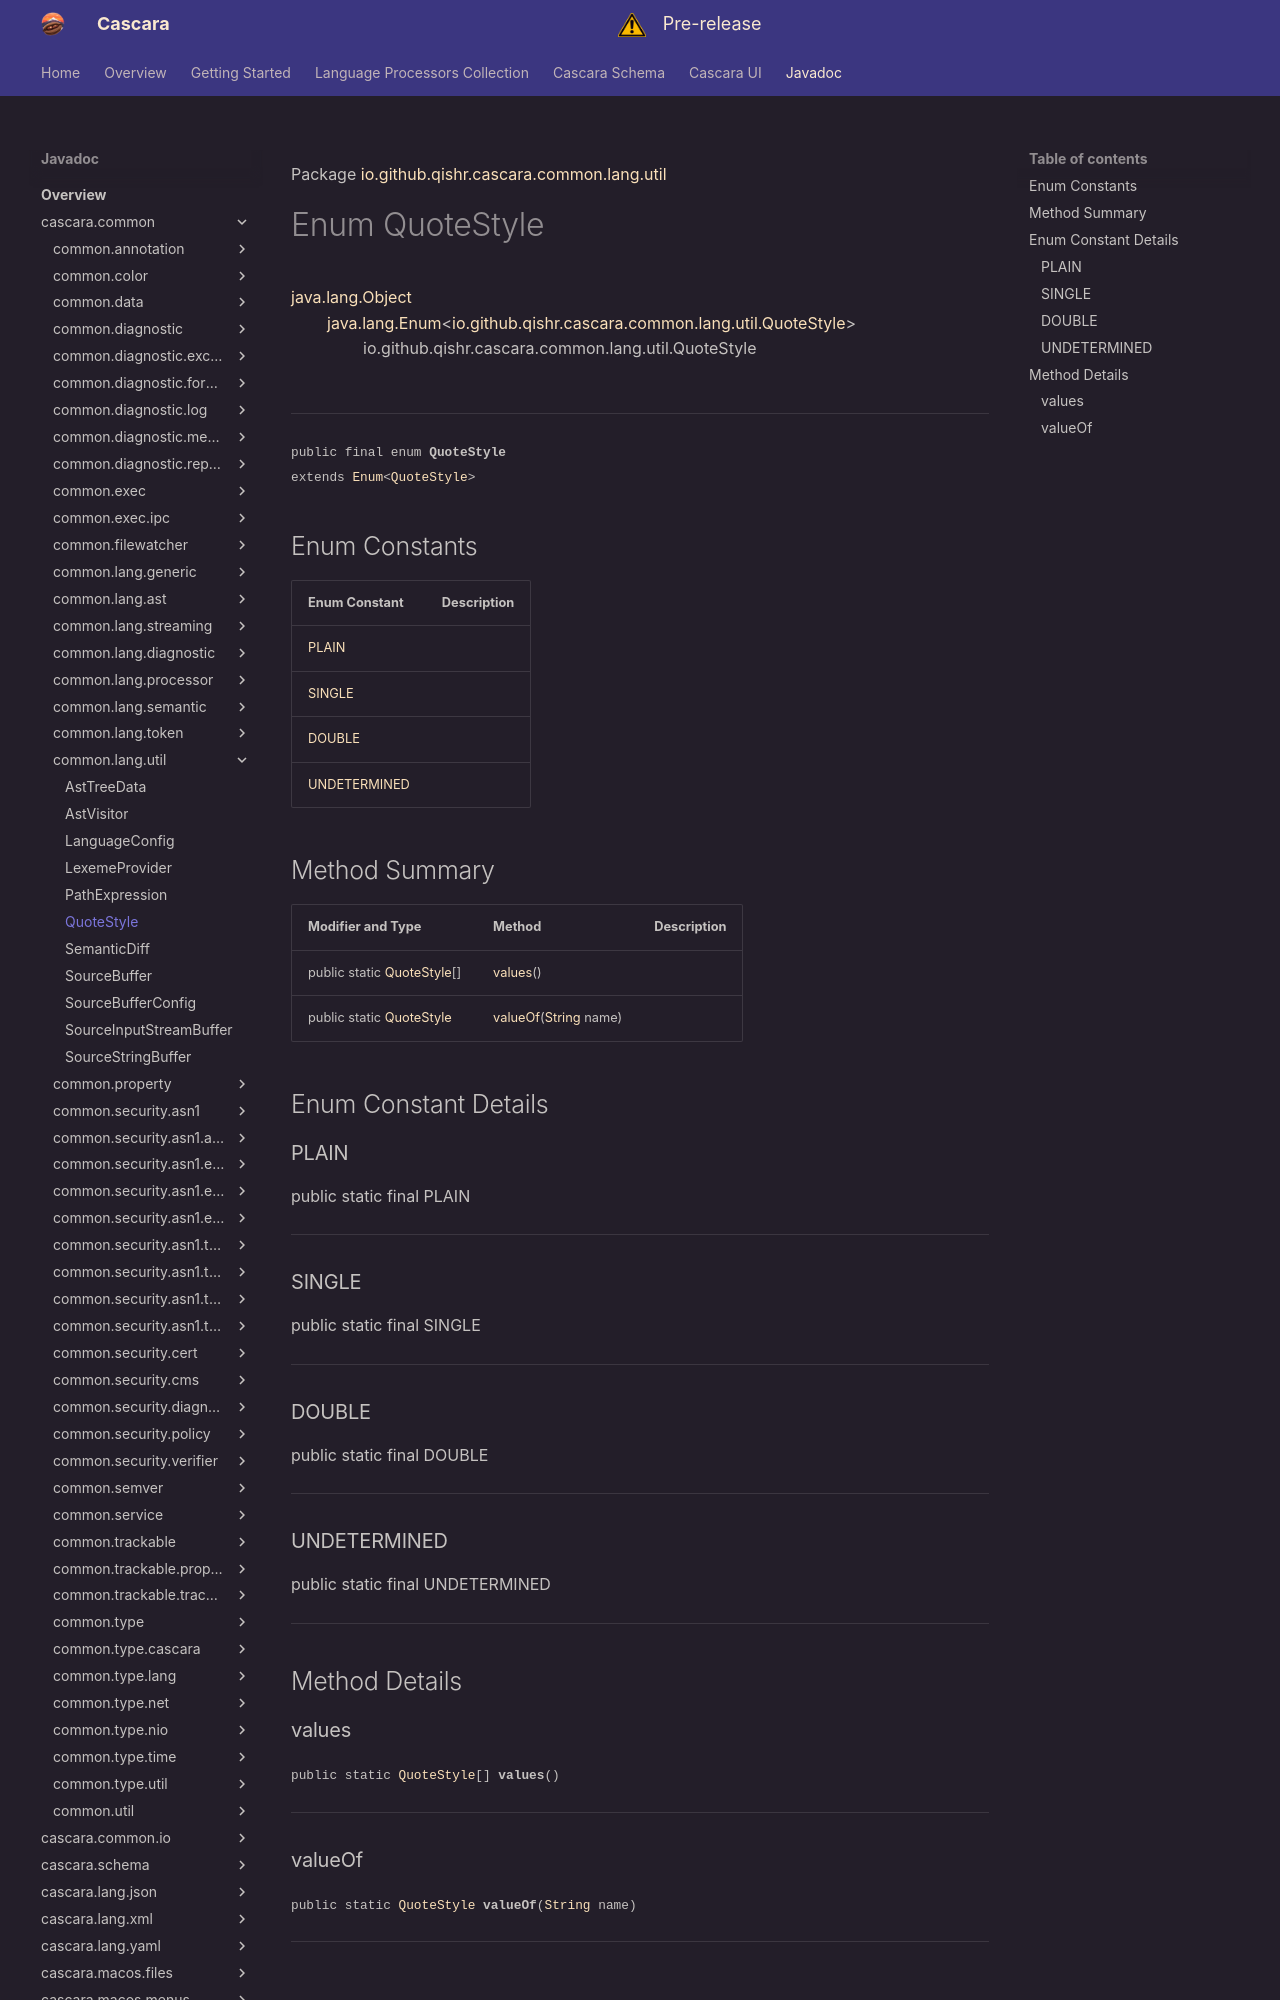

repository: qishr/qishr.github.io · page: javadoc/latest/cascara.common/io/github/qishr/cascara/common/lang/util/QuoteStyle/index.html · generator: mkdocs

Package [io.github.qishr.cascara.common.lang.util](index.md)

# Enum QuoteStyle
[java.lang.Object](https://docs.oracle.com/en/java/javase/24/docs/api/java.base/java/lang/Object.html)<br/>
        [java.lang.Enum](https://docs.oracle.com/en/java/javase/24/docs/api/java.base/java/lang/Enum.html)<[io.github.qishr.cascara.common.lang.util.QuoteStyle](../../../../../../../io/github/qishr/cascara/common/lang/util/QuoteStyle.md)><br/>
                io.github.qishr.cascara.common.lang.util.QuoteStyle<br/>
<br/>

----

<span style="font-family: monospace; font-size: 80%;">public final enum __QuoteStyle__<br/>extends [Enum](https://docs.oracle.com/en/java/javase/24/docs/api/java.base/java/lang/Enum.html)<[QuoteStyle](../../../../../../../io/github/qishr/cascara/common/lang/util/QuoteStyle.md)>
</span>


##Enum Constants

| Enum Constant                 | Description |
|-------------------------------|-------------|
| [PLAIN](#plain)               |             |
| [SINGLE](#single)             |             |
| [DOUBLE](#double)             |             |
| [UNDETERMINED](#undetermined) |             |



## Method Summary

| Modifier and Type                                                                                         | Method                                                                                                                 | Description |
|-----------------------------------------------------------------------------------------------------------|------------------------------------------------------------------------------------------------------------------------|-------------|
| public static [QuoteStyle](../../../../../../../io/github/qishr/cascara/common/lang/util/QuoteStyle.md)[] | [values](#values)()                                                                                                    |             |
| public static [QuoteStyle](../../../../../../../io/github/qishr/cascara/common/lang/util/QuoteStyle.md)   | [valueOf](#valueof)([String](https://docs.oracle.com/en/java/javase/24/docs/api/java.base/java/lang/String.html) name) |             |



## Enum Constant Details

### PLAIN

public static final  PLAIN




---

### SINGLE

public static final  SINGLE




---

### DOUBLE

public static final  DOUBLE




---

### UNDETERMINED

public static final  UNDETERMINED




---


## Method Details

### values

<span style="font-family: monospace; font-size: 80%;">public static [QuoteStyle](../../../../../../../io/github/qishr/cascara/common/lang/util/QuoteStyle.md)[] __values__()</span>




---
